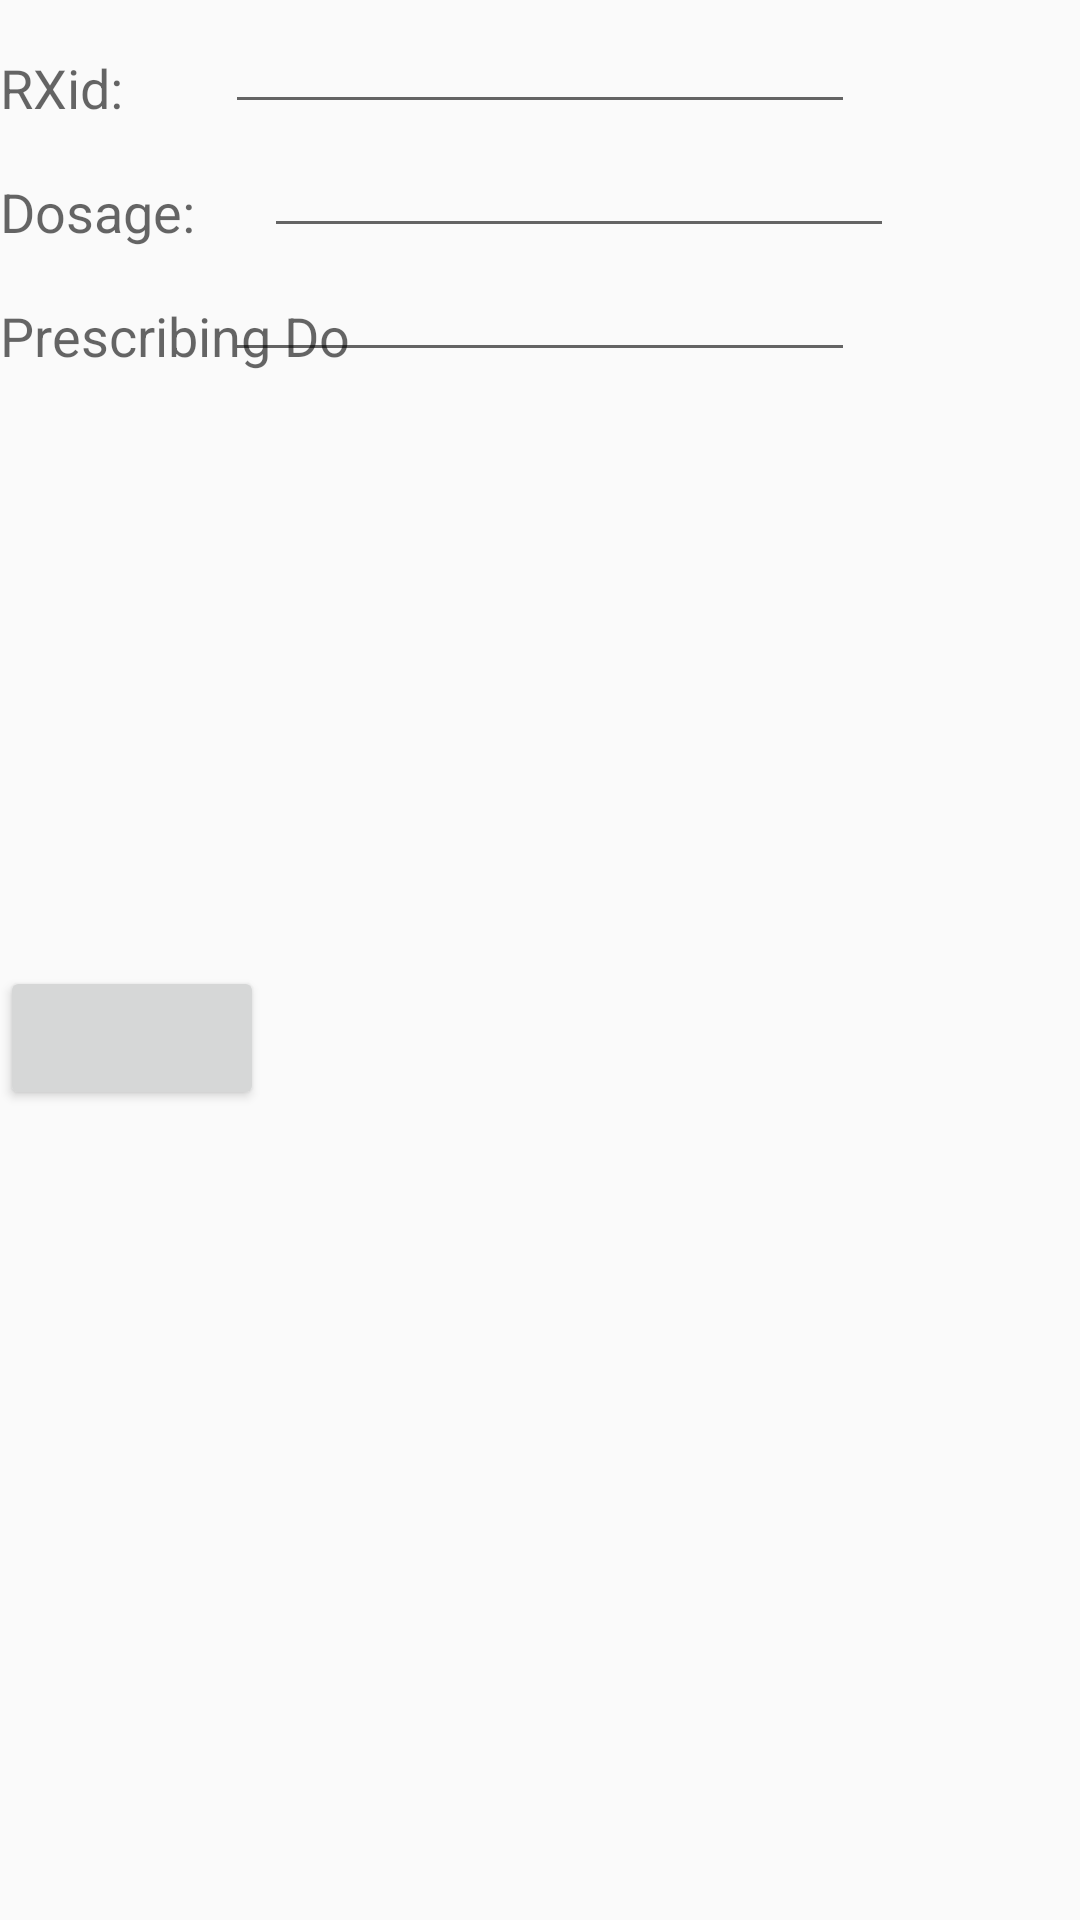

Android layout source for this screen:
<!-- AndroidManifest.xml: application theme AppTheme -->
<!-- res/layout/activity_display_meds.xml -->
<?xml version="1.0" encoding="utf-8"?>
<ScrollView xmlns:android="http://schemas.android.com/apk/res/android"
    xmlns:tools="http://schemas.android.com/tools"
    android:id="@+id/scrollView1"
    android:layout_width="match_parent"
    android:layout_height="wrap_content"
    tools:context=".activity.DisplayMeds" >

    <RelativeLayout
        android:layout_width="match_parent"
        android:layout_height="370dp">

        <EditText
            android:id="@+id/editRXid1"
            android:layout_width="wrap_content"
            android:layout_height="wrap_content"
            android:layout_alignParentTop="true"
            android:layout_centerHorizontal="true"
            android:editable="false"
            android:ems="10"
            android:inputType="text"
            tools:ignore="Deprecated"></EditText>

        <TextView
            android:id="@+id/textRXid"
            android:layout_width="wrap_content"
            android:layout_height="wrap_content"
            android:layout_alignBottom="@+id/editRXid1"
            android:layout_alignParentLeft="true"
            android:text="RXid:"
            android:textAppearance="?android:attr/textAppearanceMedium" />

        <Button
            android:id="@+id/button1"
            android:layout_width="wrap_content"
            android:layout_height="wrap_content"
            android:layout_alignLeft="@+id/textDosage"
            android:layout_alignParentBottom="true"
            android:layout_marginBottom="28dp"
            />
            //android:onClick="run"
            android:text="save" />

        <TextView
            android:id="@+id/textDosage"
            android:layout_width="wrap_content"
            android:layout_height="wrap_content"
            android:layout_alignBottom="@+id/editDosage1"
            android:layout_alignLeft="@+id/textRXid"
            android:text="Dosage:"
            android:textAppearance="?android:attr/textAppearanceMedium" />

        <TextView
            android:id="@+id/textView4"
            android:layout_width="wrap_content"
            android:layout_height="wrap_content"
            android:layout_alignBottom="@+id/editDoc1"
            android:layout_alignParentStart="true"
            android:text="Prescribing Do"
            android:textAppearance="?android:attr/textAppearanceMedium" />

        <EditText
            android:id="@+id/editDoc1"
            android:layout_width="wrap_content"
            android:layout_height="wrap_content"
            android:layout_alignLeft="@+id/editRXid1"
            android:layout_below="@+id/editDosage1"
            android:ems="10"
            android:inputType="text" >

        </EditText>

        <EditText
            android:id="@+id/editDosage1"
            android:layout_width="wrap_content"
            android:layout_height="wrap_content"
            android:layout_below="@+id/editRXid1"
            android:layout_toEndOf="@+id/button1"
            android:ems="10"
            android:inputType="text" />

    </RelativeLayout>
</ScrollView>
<!-- resources referenced by this layout -->
<resources>
  <style name="AppTheme" parent="Theme.AppCompat.Light.DarkActionBar">
          
          <item name="colorPrimary">@color/colorPrimary</item>
          <item name="colorPrimaryDark">@color/colorPrimaryDark</item>
          <item name="colorAccent">@color/colorAccent</item>
      </style>
  <color name="colorPrimary">#3F51B5</color>
  <color name="colorPrimaryDark">#303F9F</color>
  <color name="colorAccent">#FF4081</color>
</resources>
